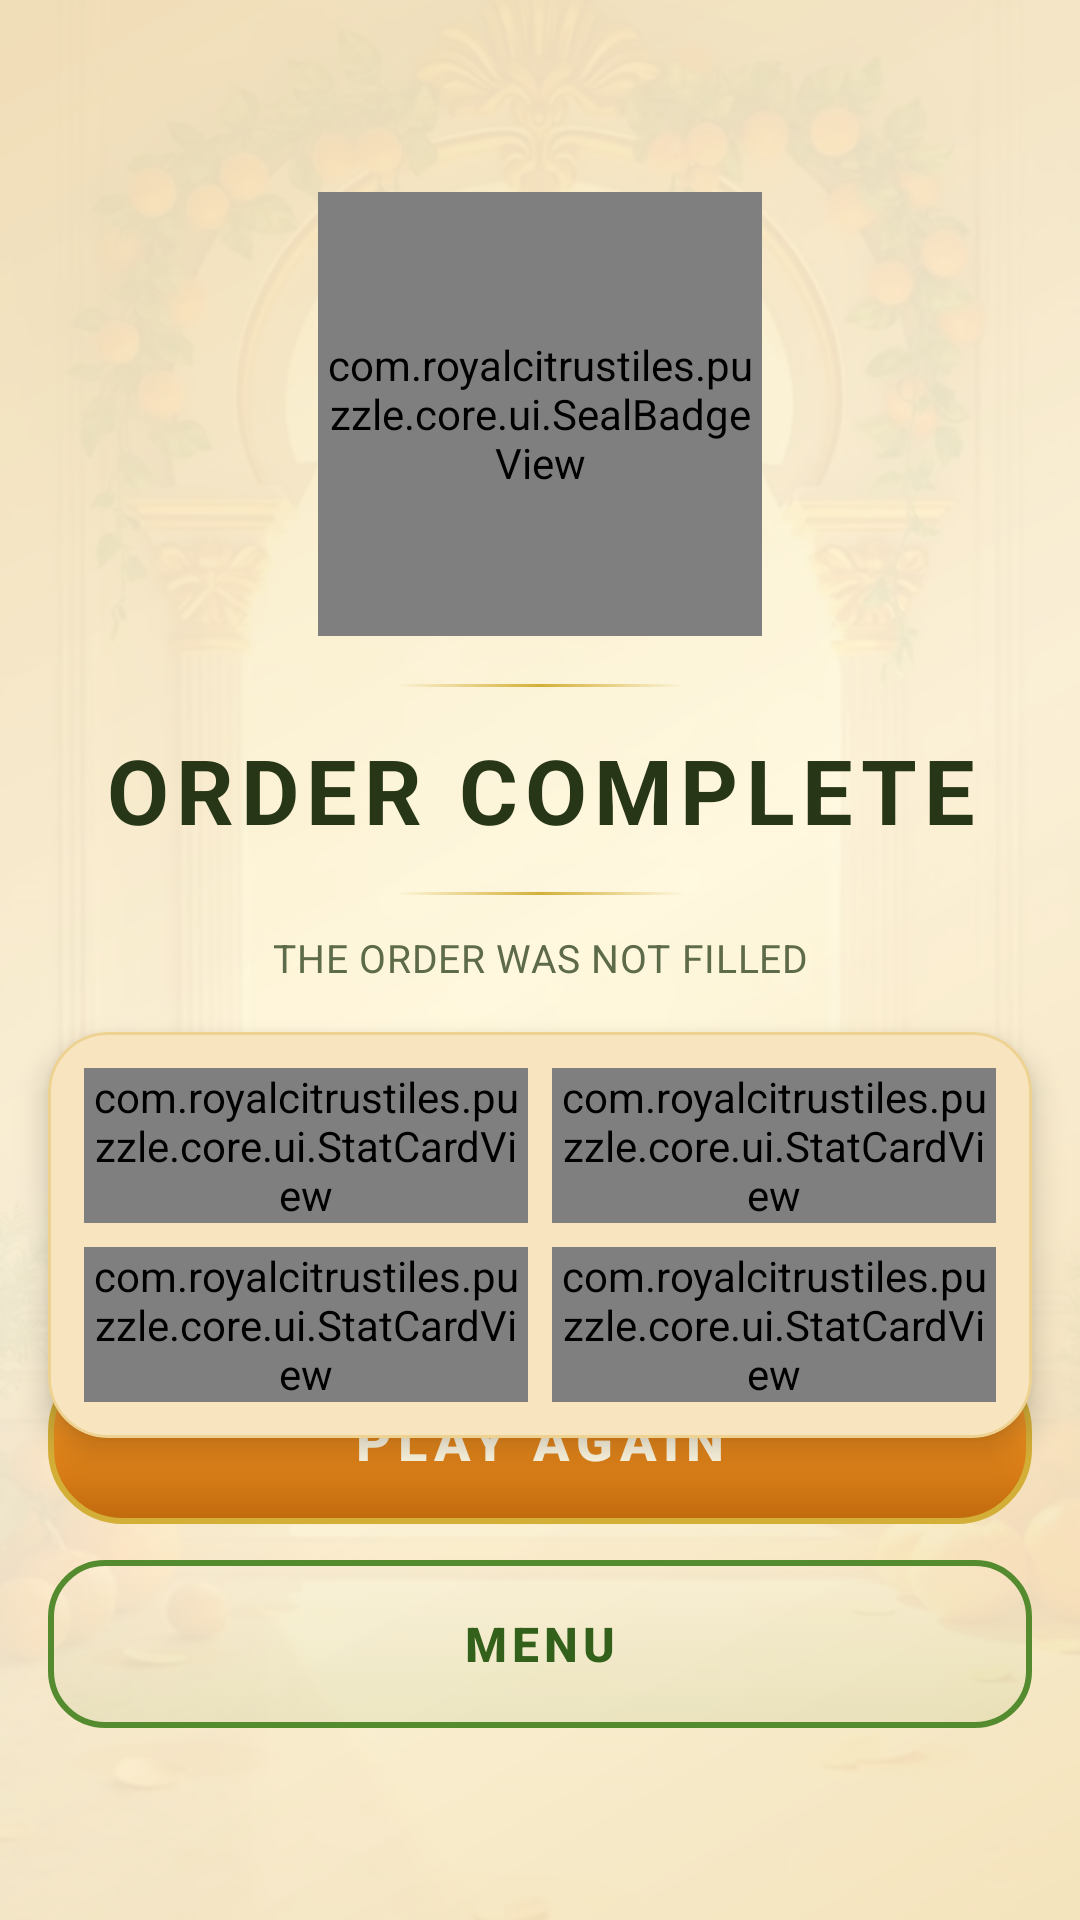

The Android layout XML behind this screen, and the referenced resources:
<!-- AndroidManifest.xml: application theme Theme.RoyalCitrusTiles -->
<!-- res/layout/fragment_game_over.xml -->
<?xml version="1.0" encoding="utf-8"?>
<androidx.constraintlayout.widget.ConstraintLayout xmlns:android="http://schemas.android.com/apk/res/android"
    xmlns:app="http://schemas.android.com/apk/res-auto"
    android:layout_width="match_parent"
    android:layout_height="match_parent"
    android:background="@color/surface_sunk">

    <ImageView
        android:id="@+id/result_background"
        android:layout_width="0dp"
        android:layout_height="0dp"
        android:importantForAccessibility="no"
        android:scaleType="centerCrop"
        android:src="@drawable/bg_result"
        app:layout_constraintBottom_toBottomOf="parent"
        app:layout_constraintEnd_toEndOf="parent"
        app:layout_constraintStart_toStartOf="parent"
        app:layout_constraintTop_toTopOf="parent" />

    <View
        android:id="@+id/result_scrim"
        android:layout_width="0dp"
        android:layout_height="0dp"
        android:background="@drawable/scrim_result"
        android:importantForAccessibility="no"
        app:layout_constraintBottom_toBottomOf="parent"
        app:layout_constraintEnd_toEndOf="parent"
        app:layout_constraintStart_toStartOf="parent"
        app:layout_constraintTop_toTopOf="parent" />

    <com.royalcitrustiles.puzzle.core.ui.SealBadgeView
        android:id="@+id/result_seal_badge"
        android:layout_width="@dimen/seal_badge"
        android:layout_height="@dimen/seal_badge"
        android:layout_marginTop="@dimen/bottom_safe_margin"
        app:layout_constraintEnd_toEndOf="parent"
        app:layout_constraintStart_toStartOf="parent"
        app:layout_constraintTop_toTopOf="parent" />

    <View
        android:id="@+id/result_divider_top"
        style="@style/Widget.App.Divider.Gold"
        android:layout_width="@dimen/divider_width"
        android:layout_height="@dimen/divider_height"
        android:layout_marginTop="@dimen/screen_margin"
        app:layout_constraintEnd_toEndOf="parent"
        app:layout_constraintStart_toStartOf="parent"
        app:layout_constraintTop_toBottomOf="@id/result_seal_badge" />

    <TextView
        android:id="@+id/result_headline"
        android:layout_width="0dp"
        android:layout_height="wrap_content"
        android:layout_marginStart="@dimen/screen_margin"
        android:layout_marginTop="14dp"
        android:layout_marginEnd="@dimen/screen_margin"
        android:gravity="center"
        android:maxLines="2"
        android:text="@string/result_success_headline"
        android:textAppearance="@style/TextAppearance.App.Result"
        app:layout_constraintEnd_toEndOf="parent"
        app:layout_constraintStart_toStartOf="parent"
        app:layout_constraintTop_toBottomOf="@id/result_divider_top" />

    <View
        android:id="@+id/result_divider_bottom"
        style="@style/Widget.App.Divider.Gold"
        android:layout_width="@dimen/divider_width"
        android:layout_height="@dimen/divider_height"
        android:layout_marginTop="14dp"
        app:layout_constraintEnd_toEndOf="parent"
        app:layout_constraintStart_toStartOf="parent"
        app:layout_constraintTop_toBottomOf="@id/result_headline" />

    <TextView
        android:id="@+id/result_subline"
        android:layout_width="0dp"
        android:layout_height="wrap_content"
        android:layout_marginStart="@dimen/screen_margin"
        android:layout_marginTop="@dimen/gutter"
        android:layout_marginEnd="@dimen/screen_margin"
        android:gravity="center"
        android:maxLines="2"
        android:text="@string/result_failure_subline"
        android:textAppearance="@style/TextAppearance.App.Body"
        android:textSize="@dimen/text_body_small"
        app:layout_constraintEnd_toEndOf="parent"
        app:layout_constraintStart_toStartOf="parent"
        app:layout_constraintTop_toBottomOf="@id/result_divider_bottom" />

    <com.google.android.material.card.MaterialCardView
        android:id="@+id/result_card"
        style="@style/Widget.App.Card"
        android:layout_width="0dp"
        android:layout_height="wrap_content"
        android:layout_marginStart="@dimen/screen_margin"
        android:layout_marginTop="@dimen/screen_margin"
        android:layout_marginEnd="@dimen/screen_margin"
        app:layout_constraintEnd_toEndOf="parent"
        app:layout_constraintStart_toStartOf="parent"
        app:layout_constraintTop_toBottomOf="@id/result_subline">

        <LinearLayout
            android:layout_width="match_parent"
            android:layout_height="wrap_content"
            android:orientation="vertical"
            android:padding="@dimen/gutter">

            <LinearLayout
                android:id="@+id/result_stat_row_top"
                android:layout_width="match_parent"
                android:layout_height="wrap_content"
                android:orientation="horizontal">

                <com.royalcitrustiles.puzzle.core.ui.StatCardView
                    android:id="@+id/result_stat_score"
                    android:layout_width="0dp"
                    android:layout_height="wrap_content"
                    android:layout_weight="1" />

                <com.royalcitrustiles.puzzle.core.ui.StatCardView
                    android:id="@+id/result_stat_combo"
                    android:layout_width="0dp"
                    android:layout_height="wrap_content"
                    android:layout_marginStart="@dimen/gutter_small"
                    android:layout_weight="1" />

            </LinearLayout>

            <LinearLayout
                android:id="@+id/result_stat_row_bottom"
                android:layout_width="match_parent"
                android:layout_height="wrap_content"
                android:layout_marginTop="@dimen/gutter_small"
                android:orientation="horizontal">

                <com.royalcitrustiles.puzzle.core.ui.StatCardView
                    android:id="@+id/result_stat_moves"
                    android:layout_width="0dp"
                    android:layout_height="wrap_content"
                    android:layout_weight="1" />

                <com.royalcitrustiles.puzzle.core.ui.StatCardView
                    android:id="@+id/result_stat_seals"
                    android:layout_width="0dp"
                    android:layout_height="wrap_content"
                    android:layout_marginStart="@dimen/gutter_small"
                    android:layout_weight="1" />

            </LinearLayout>

        </LinearLayout>

    </com.google.android.material.card.MaterialCardView>

    <TextView
        android:id="@+id/result_hint"
        android:layout_width="0dp"
        android:layout_height="wrap_content"
        android:layout_marginStart="@dimen/screen_margin"
        android:layout_marginEnd="@dimen/screen_margin"
        android:layout_marginBottom="@dimen/gutter"
        android:gravity="center"
        android:text="@string/result_hint"
        android:textAppearance="@style/TextAppearance.App.Body"
        android:textSize="@dimen/text_caption"
        app:layout_constraintBottom_toTopOf="@id/result_play_again"
        app:layout_constraintEnd_toEndOf="parent"
        app:layout_constraintStart_toStartOf="parent" />

    <com.google.android.material.button.MaterialButton
        android:id="@+id/result_play_again"
        style="@style/Widget.App.Button.Primary"
        android:layout_width="0dp"
        android:layout_height="@dimen/button_height_primary"
        android:layout_marginStart="@dimen/screen_margin"
        android:layout_marginEnd="@dimen/screen_margin"
        android:layout_marginBottom="@dimen/gutter"
        android:insetTop="0dp"
        android:insetBottom="0dp"
        android:text="@string/result_play_again"
        android:textSize="@dimen/text_cta_small"
        app:layout_constraintBottom_toTopOf="@id/result_menu_button"
        app:layout_constraintEnd_toEndOf="parent"
        app:layout_constraintStart_toStartOf="parent" />

    <com.google.android.material.button.MaterialButton
        android:id="@+id/result_menu_button"
        style="@style/Widget.App.Button.Secondary"
        android:layout_width="0dp"
        android:layout_height="@dimen/button_height_primary"
        android:layout_marginStart="@dimen/screen_margin"
        android:layout_marginEnd="@dimen/screen_margin"
        android:layout_marginBottom="@dimen/bottom_safe_margin"
        android:insetTop="0dp"
        android:insetBottom="0dp"
        android:text="@string/result_menu"
        app:layout_constraintBottom_toBottomOf="parent"
        app:layout_constraintEnd_toEndOf="parent"
        app:layout_constraintStart_toStartOf="parent" />

</androidx.constraintlayout.widget.ConstraintLayout>
<!-- resources referenced by this layout -->
<resources>
  <color name="surface_sunk">#F3E2BC</color>
  <dimen name="bottom_safe_margin">64dp</dimen>
  <dimen name="button_height_primary">56dp</dimen>
  <dimen name="divider_height">1dp</dimen>
  <dimen name="divider_width">96dp</dimen>
  <dimen name="gutter">12dp</dimen>
  <dimen name="gutter_small">8dp</dimen>
  <dimen name="screen_margin">16dp</dimen>
  <dimen name="seal_badge">148dp</dimen>
  <dimen name="text_body_small">13sp</dimen>
  <dimen name="text_caption">12sp</dimen>
  <dimen name="text_cta_small">18sp</dimen>
  <!-- drawable scrim_result (drawable) -->
  <?xml version="1.0" encoding="utf-8"?>
  <shape xmlns:android="http://schemas.android.com/apk/res/android" android:shape="rectangle">
      <gradient
          android:angle="315"
          android:startColor="#F2F3E2BC"
          android:centerColor="#E6FFF8E1"
          android:endColor="#F2F3E2BC"
          android:type="linear" />
  </shape>
  <string name="result_failure_subline">THE ORDER WAS NOT FILLED</string>
  <string name="result_hint">TAP PLAY AGAIN FOR THE NEXT ORDER</string>
  <string name="result_menu">MENU</string>
  <string name="result_play_again">PLAY AGAIN</string>
  <string name="result_success_headline">ORDER COMPLETE</string>
  <style name="TextAppearance.App.Body" parent="TextAppearance.Material3.BodyMedium">
          <item name="android:textSize">@dimen/text_body</item>
          <item name="android:fontFamily">sans-serif</item>
          <item name="android:textColor">@color/text_sage</item>
      </style>
  <style name="TextAppearance.App.Result" parent="TextAppearance.App.Display">
          <item name="android:textSize">@dimen/text_result</item>
          <item name="android:letterSpacing">0.08</item>
          <item name="android:textColor">@color/text_bark</item>
      </style>
  <style name="Widget.App.Divider.Gold" parent="">
          <item name="android:layout_width">@dimen/divider_width</item>
          <item name="android:layout_height">@dimen/divider_height</item>
          <item name="android:background">@drawable/divider_gold</item>
          <item name="android:importantForAccessibility">no</item>
      </style>
  <dimen name="text_body">14sp</dimen>
  <color name="text_sage">#5E6B4A</color>
  <dimen name="text_result">30sp</dimen>
  <color name="text_bark">#283618</color>
  <color name="citrus_cream">#FFF8E1</color>
  <dimen name="icon_size">24dp</dimen>
  <dimen name="icon_padding">10dp</dimen>
  <dimen name="button_height_secondary">48dp</dimen>
  <dimen name="text_title">16sp</dimen>
  <color name="leaf_green_dark">#33601B</color>
  <dimen name="corner_large">20dp</dimen>
  <color name="surface_paper">#FBEFD2</color>
  <dimen name="elevation_card">6dp</dimen>
  <dimen name="stroke_hairline">1dp</dimen>
  <color name="hairline_gold">#55D4AF37</color>
  <!-- drawable divider_gold (drawable) -->
  <?xml version="1.0" encoding="utf-8"?>
  <shape xmlns:android="http://schemas.android.com/apk/res/android" android:shape="rectangle">
      <gradient
          android:angle="0"
          android:startColor="#00D4AF37"
          android:centerColor="@color/royal_gold"
          android:endColor="#00D4AF37"
          android:type="linear" />
  </shape>
  <color name="citrus_orange">#E8891C</color>
  <color name="citrus_orange_light">#F2A33C</color>
  <color name="leaf_green">#558B2F</color>
  <color name="royal_gold">#D4AF37</color>
  <color name="seville_red">#C0392B</color>
  <dimen name="text_display">34sp</dimen>
  <color name="text_parchment">#F6EFD9</color>
  <color name="ripple_light">#66FFFFFF</color>
  <dimen name="corner_xlarge">24dp</dimen>
  <color name="hairline_gold_soft">#33D4AF37</color>
  <color name="citrus_orange_dark">#C06A0E</color>
  <dimen name="stroke_frame">2dp</dimen>
  <color name="hairline_leaf">#4D558B2F</color>
  <dimen name="corner_medium">18dp</dimen>
  <color name="conservatory_moss">#1F4429</color>
  <color name="conservatory_night">#102418</color>
</resources>
